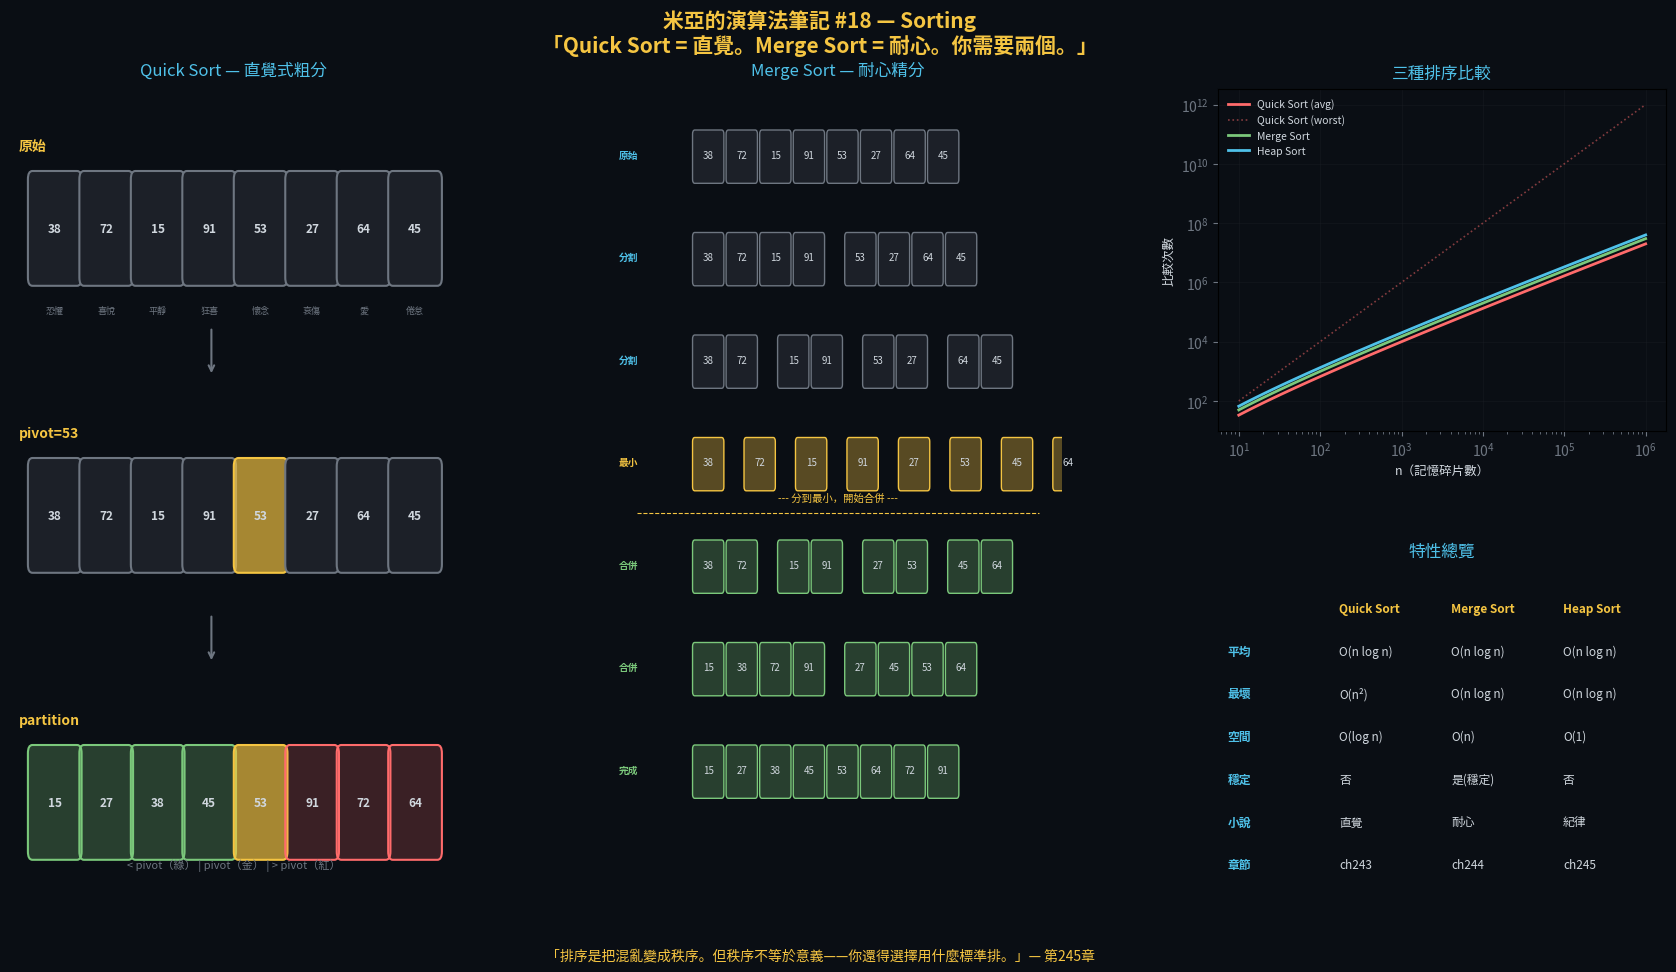

Reproduce this figure in Python. (Note: this script raises an exception after producing the figure.)
"""
米亞的演算法筆記 #18 — Sorting 視覺化
《記憶駭客》第243-245章：集體潛意識海洋中分類記憶碎片
「Quick Sort = 直覺。Merge Sort = 耐心。你需要兩個。」
"""
import matplotlib
matplotlib.use('Agg')
import matplotlib.pyplot as plt
import matplotlib.patches as mpatches
import numpy as np, os

# ── 色彩 ──
DARK_BG = '#0a0e14'; MIA_BLUE = '#4fc1e9'; MIA_WARM = '#f5c542'
TEXT = '#d0d7de'; MUTED = '#6e7681'; GRID = '#1c2028'
RED = '#ff6b6b'; GREEN = '#7bc87b'

for font in ['PingFang TC', 'Heiti TC', 'Arial Unicode MS']:
    try:
        matplotlib.font_manager.findfont(font, fallback_to_default=False)
        plt.rcParams['font.family'] = font; break
    except Exception: continue
plt.rcParams.update({'text.color': TEXT, 'axes.labelcolor': TEXT,
    'xtick.color': MUTED, 'ytick.color': MUTED,
    'figure.facecolor': DARK_BG, 'axes.facecolor': DARK_BG})

fig = plt.figure(figsize=(18, 10))
gs = fig.add_gridspec(2, 3, hspace=0.4, wspace=0.35,
                      left=0.05, right=0.97, top=0.88, bottom=0.06)
fig.suptitle('米亞的演算法筆記 #18 — Sorting\n'
             '「Quick Sort = 直覺。Merge Sort = 耐心。你需要兩個。」',
             fontsize=15, color=MIA_WARM, fontweight='bold', y=0.96)

# ── 左面板：Quick Sort partition ──
ax_qs = fig.add_subplot(gs[:, 0])
ax_qs.set_title('Quick Sort — 直覺式粗分', fontsize=12, color=MIA_BLUE, pad=10)
ax_qs.axis('off')
data_orig = [38, 72, 15, 91, 53, 27, 64, 45]
labels_qs = ['恐懼', '喜悅', '平靜', '狂喜', '懷念', '哀傷', '愛', '倦怠']
rows_data = [
    ("原始", data_orig, None, None),
    ("pivot=53", data_orig, 4, None),
    ("partition", [15, 27, 38, 45, 53, 91, 72, 64], 4, {0, 1, 2, 3}),
]
for row_i, (label, arr, piv, left_set) in enumerate(rows_data):
    y_base = 0.85 - row_i * 0.35
    ax_qs.text(0.02, y_base + 0.08, label, transform=ax_qs.transAxes,
               fontsize=10, color=MIA_WARM, fontweight='bold', va='center')
    for i in range(len(arr)):
        x = 0.05 + i * 0.115
        if piv is not None and i == piv: fc, ec = MIA_WARM+'aa', MIA_WARM
        elif left_set and i in left_set: fc, ec = GREEN+'44', GREEN
        elif left_set and i not in left_set and i != piv: fc, ec = RED+'33', RED
        else: fc, ec = GRID, MUTED
        rect = mpatches.FancyBboxPatch((x, y_base-0.08), 0.1, 0.12,
            transform=ax_qs.transAxes, boxstyle='round,pad=0.01',
            facecolor=fc, edgecolor=ec, lw=1.5)
        ax_qs.add_patch(rect)
        ax_qs.text(x+0.05, y_base-0.02, str(arr[i]), transform=ax_qs.transAxes,
                   ha='center', va='center', fontsize=8.5, color=TEXT, fontweight='bold')
        if row_i == 0:
            ax_qs.text(x+0.05, y_base-0.12, labels_qs[i], transform=ax_qs.transAxes,
                       ha='center', va='center', fontsize=6.5, color=MUTED)
for row_i in range(2):
    ya = 0.85 - row_i*0.35 - 0.18
    ax_qs.annotate('', xy=(0.45, ya-0.02), xytext=(0.45, ya+0.04),
        xycoords='axes fraction', textcoords='axes fraction',
        arrowprops=dict(arrowstyle='->', color=MUTED, lw=1.5))
ax_qs.text(0.5, 0.05, '< pivot（綠） | pivot（金） | > pivot（紅）',
           transform=ax_qs.transAxes, ha='center', fontsize=8, color=MUTED)

# ── 中面板：Merge Sort divide-and-merge ──
ax_ms = fig.add_subplot(gs[:, 1])
ax_ms.set_title('Merge Sort — 耐心精分', fontsize=12, color=MIA_BLUE, pad=10)
ax_ms.axis('off')
levels = [
    [([38,72,15,91,53,27,64,45], '')],
    [([38,72,15,91], ''), ([53,27,64,45], '')],
    [([38,72], ''), ([15,91], ''), ([53,27], ''), ([64,45], '')],
    [([38], ''), ([72], ''), ([15], ''), ([91], ''),
     ([27], ''), ([53], ''), ([45], ''), ([64], '')],
    [([38,72], ''), ([15,91], ''), ([27,53], ''), ([45,64], '')],
    [([15,38,72,91], ''), ([27,45,53,64], '')],
    [([15,27,38,45,53,64,72,91], '')],
]
level_labels = ['原始', '分割', '分割', '最小', '合併', '合併', '完成']
for lv, groups in enumerate(levels):
    y = 0.92 - lv * 0.125
    x_cursor = 0.5 - sum(len(g[0]) for g in groups) * 0.04
    clr = GREEN if lv >= 4 else (MIA_WARM if lv == 3 else MIA_BLUE)
    ax_ms.text(0.01, y, level_labels[lv], transform=ax_ms.transAxes,
               fontsize=7, color=clr, va='center', fontweight='bold')
    for arr, _ in groups:
        for i, v in enumerate(arr):
            x = x_cursor + i * 0.075
            fc = GREEN+'44' if lv >= 4 else (MIA_WARM+'55' if lv == 3 else GRID)
            ec = GREEN if lv >= 4 else (MIA_WARM if lv == 3 else MUTED)
            rect = mpatches.FancyBboxPatch((x, y-0.03), 0.06, 0.055,
                transform=ax_ms.transAxes, boxstyle='round,pad=0.005',
                facecolor=fc, edgecolor=ec, lw=1)
            ax_ms.add_patch(rect)
            ax_ms.text(x+0.03, y, str(v), transform=ax_ms.transAxes,
                       ha='center', va='center', fontsize=7, color=TEXT)
        x_cursor += len(arr)*0.075 + 0.04
ax_ms.axhline(y=0.92-3.5*0.125, color=MIA_WARM, lw=0.8, ls='--', xmin=0.05, xmax=0.95)
ax_ms.text(0.5, 0.92-3.5*0.125+0.015, '--- 分到最小，開始合併 ---',
           transform=ax_ms.transAxes, ha='center', fontsize=7.5, color=MIA_WARM)

# ── 右上：時間複雜度比較圖 ──
ax_cmp = fig.add_subplot(gs[0, 2])
ax_cmp.set_title('三種排序比較', fontsize=12, color=MIA_BLUE, pad=8)
n_vals = np.logspace(1, 6, 50)
ax_cmp.loglog(n_vals, n_vals*np.log2(n_vals), '-', color=RED, lw=2, label='Quick Sort (avg)')
ax_cmp.loglog(n_vals, n_vals**2, ':', color=RED, lw=1.2, alpha=0.5, label='Quick Sort (worst)')
ax_cmp.loglog(n_vals, n_vals*np.log2(n_vals)*1.5, '-', color=GREEN, lw=2, label='Merge Sort')
ax_cmp.loglog(n_vals, n_vals*np.log2(n_vals)*2, '-', color=MIA_BLUE, lw=2, label='Heap Sort')
ax_cmp.set_xlabel('n（記憶碎片數）', fontsize=9)
ax_cmp.set_ylabel('比較次數', fontsize=9)
ax_cmp.legend(fontsize=7.5, loc='upper left', frameon=False, labelcolor=TEXT)
ax_cmp.grid(True, color=GRID, lw=0.5, alpha=0.5)

# ── 右下：特性比較表 ──
ax_tbl = fig.add_subplot(gs[1, 2])
ax_tbl.axis('off')
ax_tbl.set_title('特性總覽', fontsize=12, color=MIA_BLUE, pad=8)
rows = [
    ['', 'Quick Sort', 'Merge Sort', 'Heap Sort'],
    ['平均', 'O(n log n)', 'O(n log n)', 'O(n log n)'],
    ['最壞', 'O(n²)', 'O(n log n)', 'O(n log n)'],
    ['空間', 'O(log n)', 'O(n)', 'O(1)'],
    ['穩定', '否', '是(穩定)', '否'],
    ['小說', '直覺', '耐心', '紀律'],
    ['章節', 'ch243', 'ch244', 'ch245'],
]
for ri, row in enumerate(rows):
    for ci, cell in enumerate(row):
        c = MIA_WARM if ri == 0 else (MIA_BLUE if ci == 0 else TEXT)
        fw = 'bold' if ri == 0 or ci == 0 else 'normal'
        ax_tbl.text(0.02+ci*0.25, 0.88-ri*0.125, cell, transform=ax_tbl.transAxes,
                    fontsize=8.5, color=c, fontweight=fw, va='center')

fig.text(0.5, 0.01, '「排序是把混亂變成秩序。但秩序不等於意義——你還得選擇用什麼標準排。」— 第245章',
         ha='center', fontsize=10, color=MIA_WARM, style='italic')

out_path = os.path.join(os.path.dirname(__file__), 'Vol4_18_Sorting.png')
plt.savefig(out_path, dpi=180, bbox_inches='tight', facecolor=DARK_BG, edgecolor='none')
plt.close()
print(f'已儲存：{out_path}')
